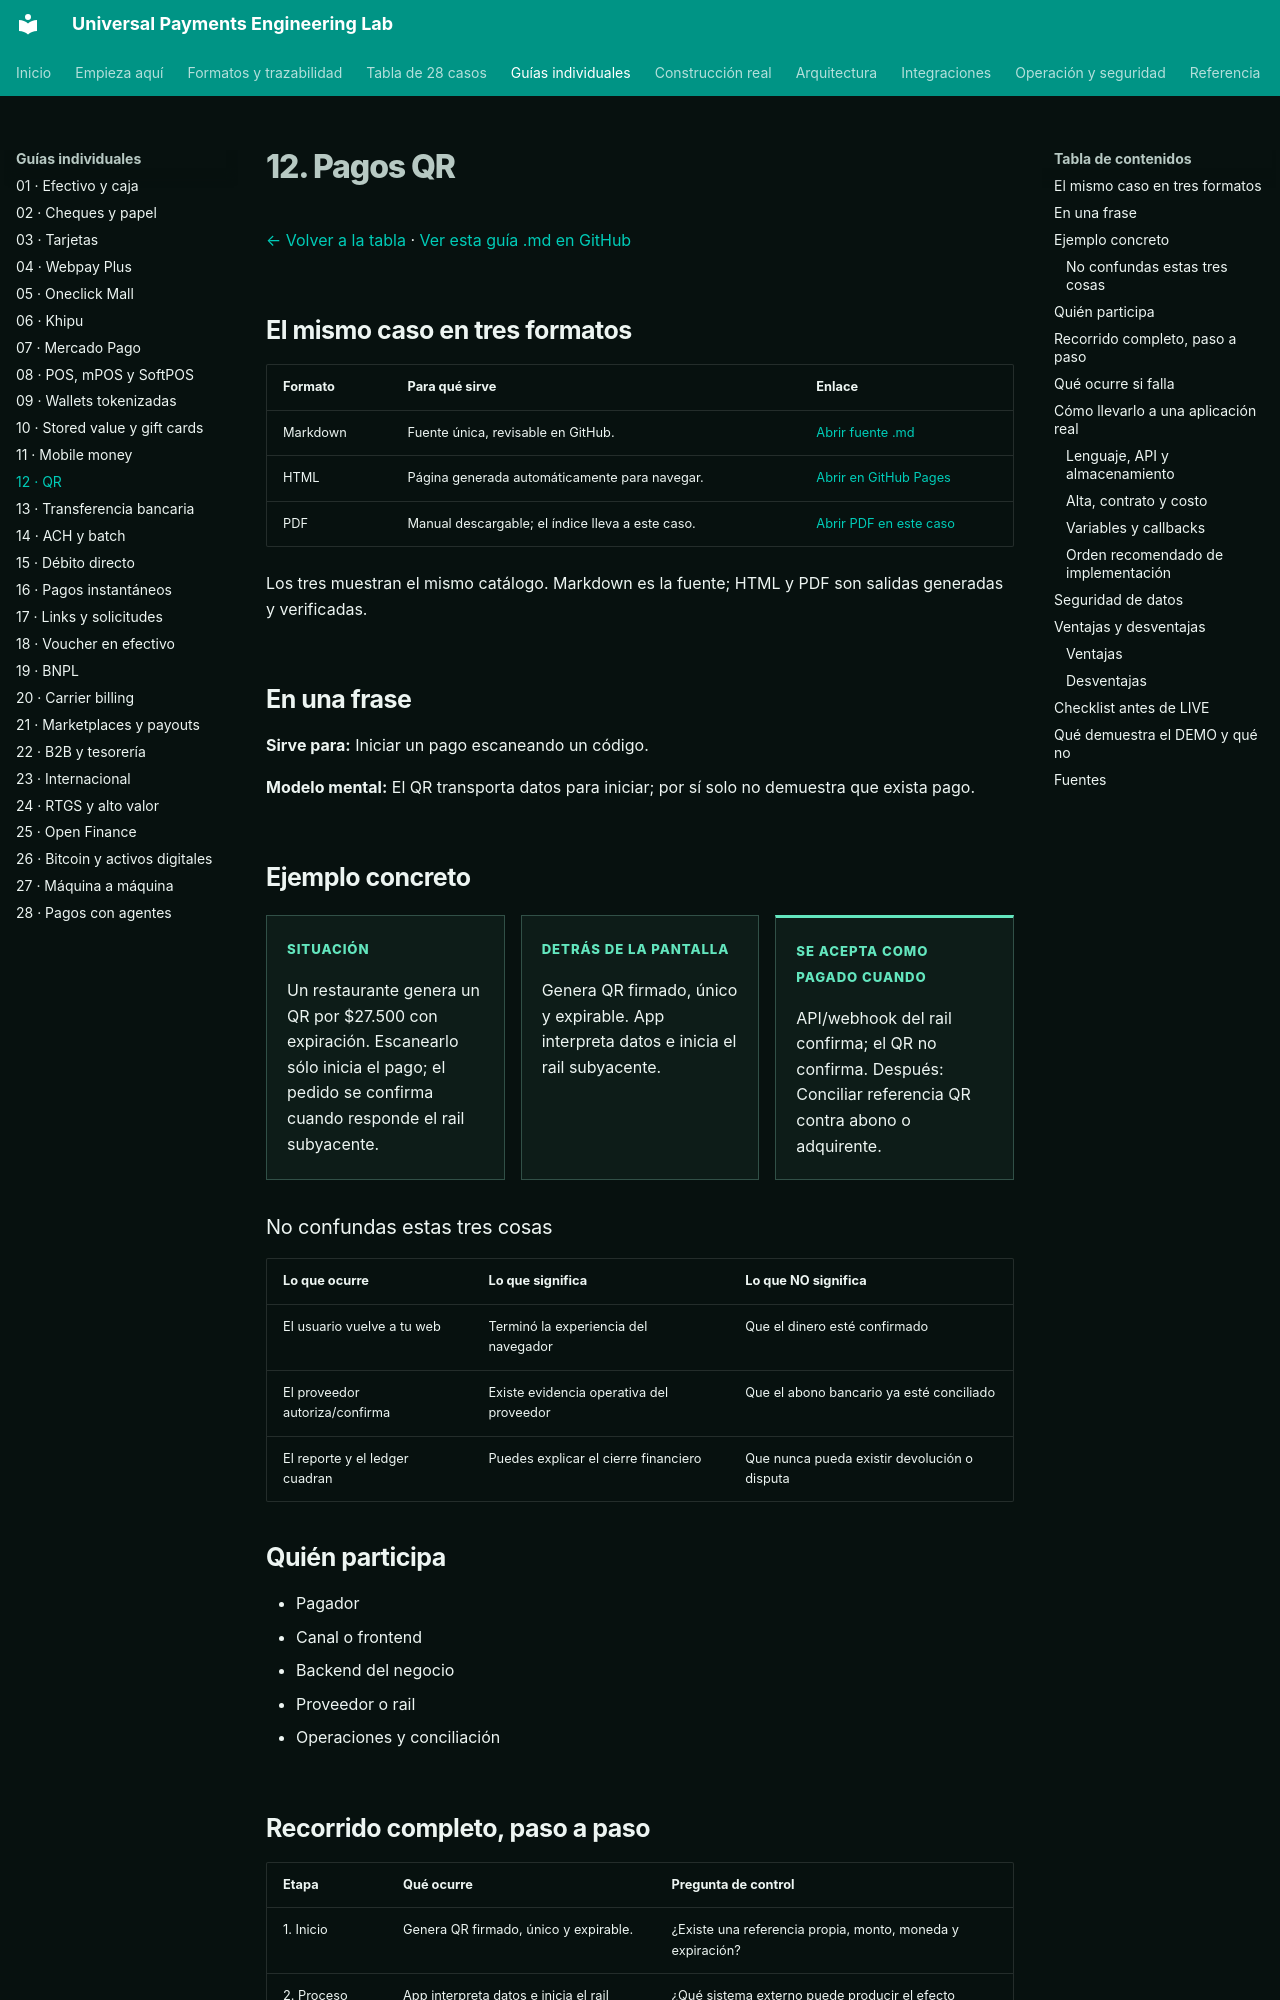

repository: vladimiracunadev-create/universal-payments-engineering-lab · page: payment-methods/cases/qr.html · generator: mkdocs

# 12. Pagos QR

[← Volver a la tabla](../END_TO_END_MATRIX.md) · [Ver esta guía .md en GitHub](https://github.com/vladimiracunadev-create/universal-payments-engineering-lab/blob/main/docs/payment-methods/cases/qr.md)

## El mismo caso en tres formatos

| Formato | Para qué sirve | Enlace |
|---|---|---|
| Markdown | Fuente única, revisable en GitHub. | [Abrir fuente .md](https://github.com/vladimiracunadev-create/universal-payments-engineering-lab/blob/main/docs/payment-methods/cases/qr.md) |
| HTML | Página generada automáticamente para navegar. | [Abrir en GitHub Pages](https://vladimiracunadev-create.github.io/universal-payments-engineering-lab/payment-methods/cases/qr.html) |
| PDF | Manual descargable; el índice lleva a este caso. | [Abrir PDF en este caso](https://vladimiracunadev-create.github.io/universal-payments-engineering-lab/downloads/universal-payments-engineering-lab.pdf#nameddest=case-qr) |

Los tres muestran el mismo catálogo. Markdown es la fuente; HTML y PDF son salidas generadas y verificadas.

## En una frase

**Sirve para:** Iniciar un pago escaneando un código.

**Modelo mental:** El QR transporta datos para iniciar; por sí solo no demuestra que exista pago.

## Ejemplo concreto

<div class="case-example-grid">
<article><span>Situación</span><p>Un restaurante genera un QR por $27.500 con expiración. Escanearlo sólo inicia el pago; el pedido se confirma cuando responde el rail subyacente.</p></article>
<article><span>Detrás de la pantalla</span><p>Genera QR firmado, único y expirable. App interpreta datos e inicia el rail subyacente.</p></article>
<article><span>Se acepta como pagado cuando</span><p>API/webhook del rail confirma; el QR no confirma. Después: Conciliar referencia QR contra abono o adquirente.</p></article>
</div>

### No confundas estas tres cosas

| Lo que ocurre | Lo que significa | Lo que NO significa |
|---|---|---|
| El usuario vuelve a tu web | Terminó la experiencia del navegador | Que el dinero esté confirmado |
| El proveedor autoriza/confirma | Existe evidencia operativa del proveedor | Que el abono bancario ya esté conciliado |
| El reporte y el ledger cuadran | Puedes explicar el cierre financiero | Que nunca pueda existir devolución o disputa |

## Quién participa

- Pagador
- Canal o frontend
- Backend del negocio
- Proveedor o rail
- Operaciones y conciliación
